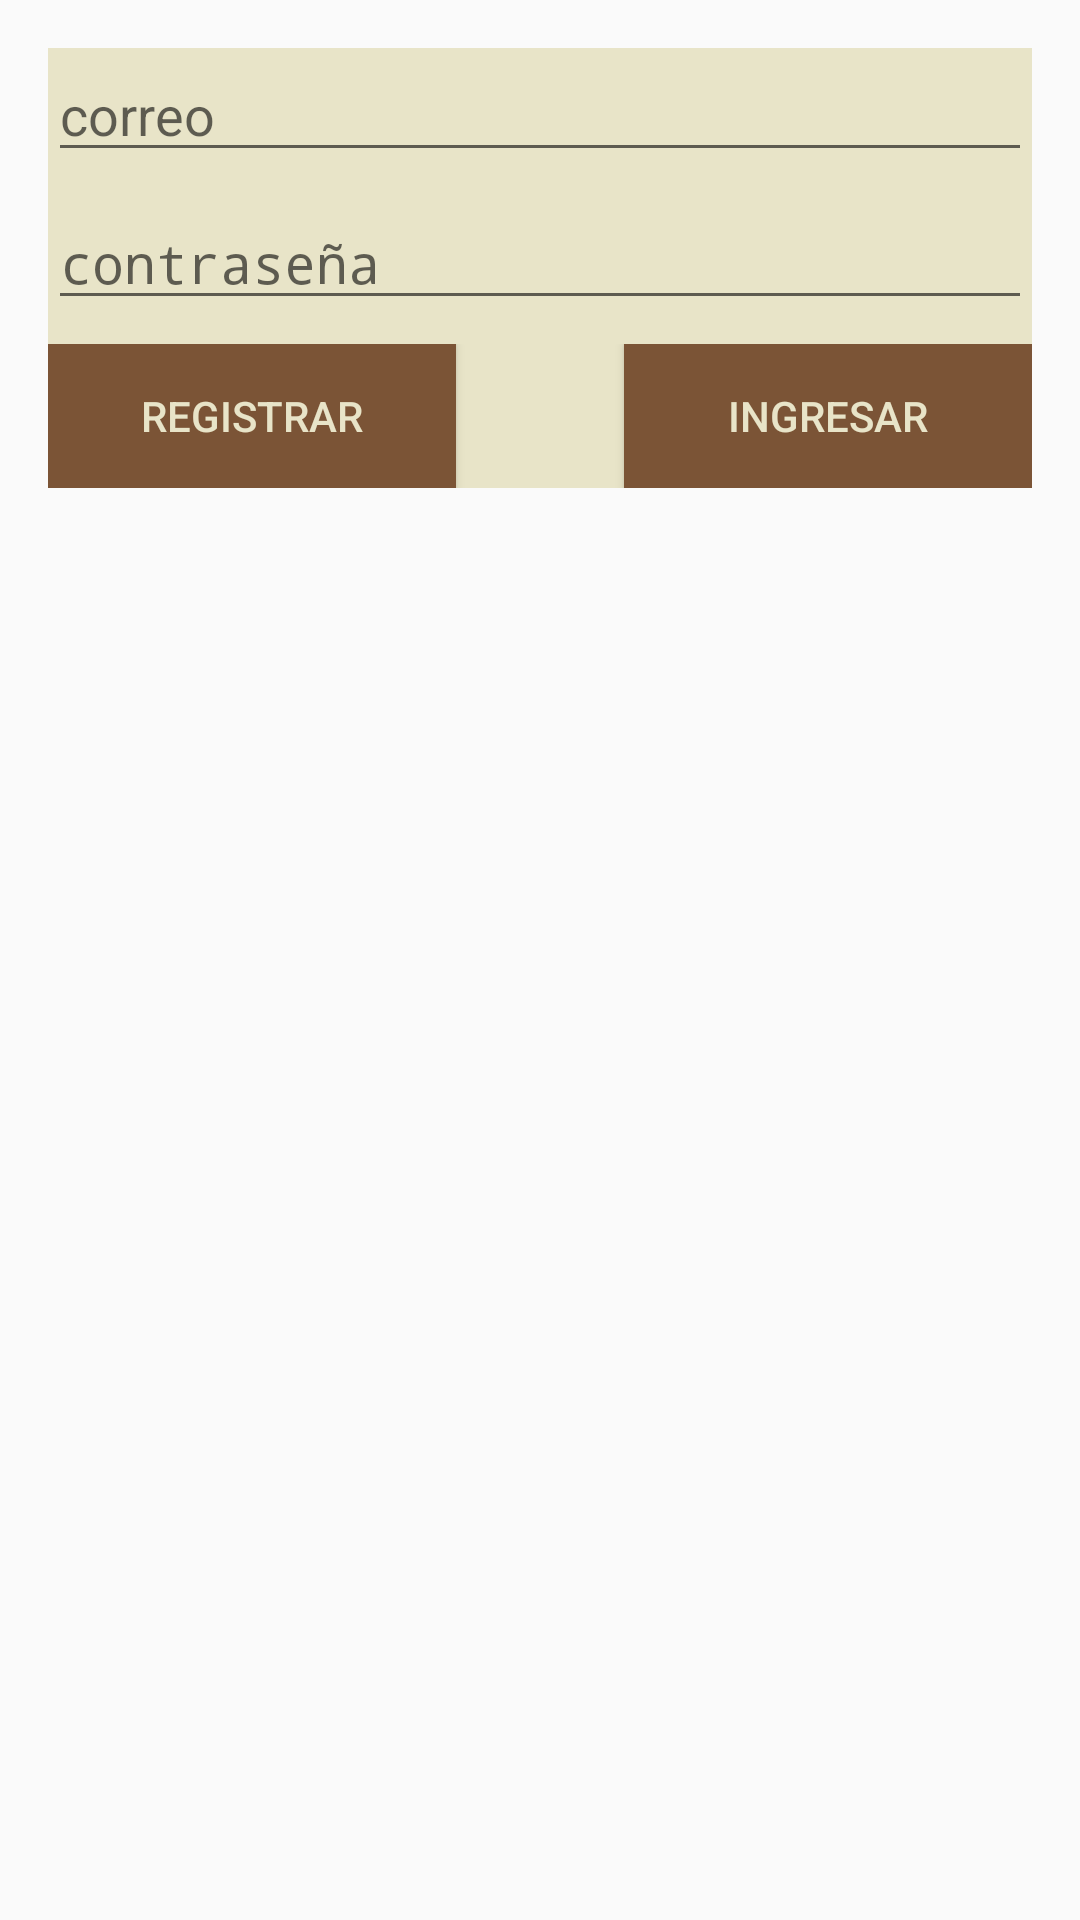

Produce the Android XML layout that renders to this screen, including the resource entries it uses.
<!-- AndroidManifest.xml: application theme Theme.CoffeeSpotApp -->
<!-- res/layout/activity_auth.xml -->
<?xml version="1.0" encoding="utf-8"?>
<androidx.constraintlayout.widget.ConstraintLayout xmlns:android="http://schemas.android.com/apk/res/android"
    xmlns:app="http://schemas.android.com/apk/res-auto"
    android:layout_width="match_parent"
             android:layout_height="match_parent">


    <LinearLayout
        android:layout_width="match_parent"
        android:layout_height="wrap_content"
        android:layout_marginStart="16dp"
        android:layout_marginTop="16dp"
        android:layout_marginEnd="16dp"
        android:orientation="vertical"
        android:background="@color/PrimaryClear"
        app:layout_constraintEnd_toEndOf="parent"
        app:layout_constraintStart_toStartOf="parent"
        app:layout_constraintTop_toTopOf="parent">

        <EditText
            android:id="@+id/emailEditText"
            android:layout_width="match_parent"
            android:layout_height="wrap_content"
            android:ems="10"
            android:hint="correo"
            android:inputType="textEmailAddress" />

        <Space
            android:layout_width="match_parent"
            android:layout_height="8dp" />

        <EditText
            android:id="@+id/passwordEditText"
            android:layout_width="match_parent"
            android:layout_height="wrap_content"
            android:ems="10"
            android:hint="contraseña"
            android:inputType="textPassword" />

        <Space
            android:layout_width="match_parent"
            android:layout_height="8dp" />

        <LinearLayout
            android:layout_width="match_parent"
            android:layout_height="match_parent"
            android:orientation="horizontal">

            <Button
                android:id="@+id/singUpbutton"
                android:layout_width="wrap_content"
                android:layout_height="wrap_content"
                android:layout_weight="1"
                android:background="@color/PrimaryDark"
                android:textColor="@color/PrimaryClear"
                android:text="Registrar" />

            <Space
                android:layout_width="8dp"
                android:layout_height="wrap_content"
                android:layout_weight="1" />

            <Button
                android:id="@+id/loginButton"
                android:layout_width="wrap_content"
                android:layout_height="wrap_content"
                android:layout_weight="1"
                android:background="@color/PrimaryDark"
                android:textColor="@color/PrimaryClear"
                android:text="Ingresar" />
        </LinearLayout>

    </LinearLayout>
</androidx.constraintlayout.widget.ConstraintLayout>
<!-- resources referenced by this layout -->
<resources>
  <color name="PrimaryClear">#E8E4C8</color>
  <color name="PrimaryDark">#7B5436</color>
  <style name="Theme.CoffeeSpotApp" parent="android:Theme.Material.Light.NoActionBar" />
</resources>
